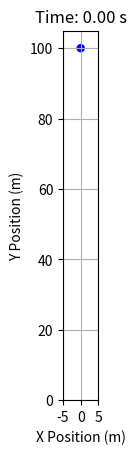
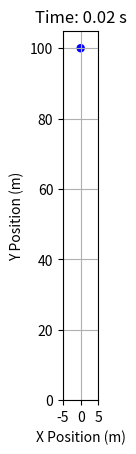
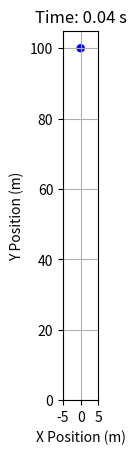
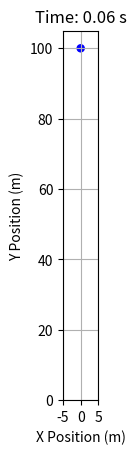
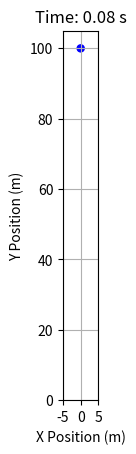
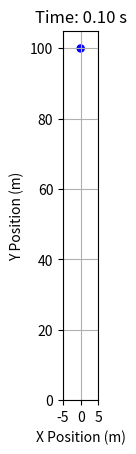
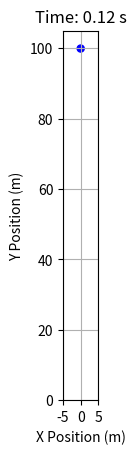
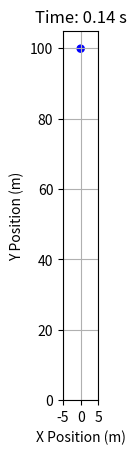
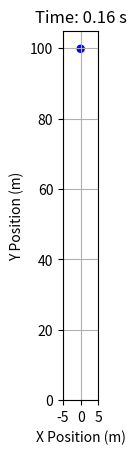
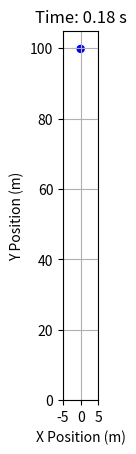
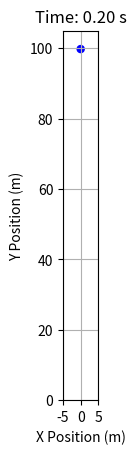
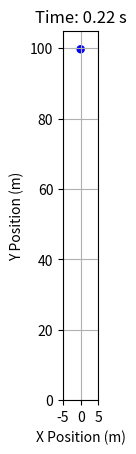
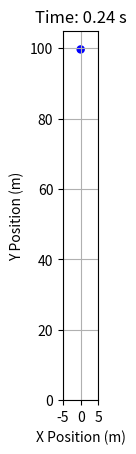
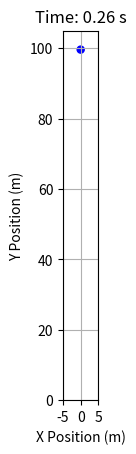
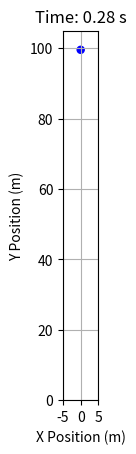
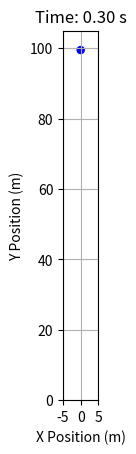

The matplotlib source for these figures, in order:
## Generates sequential images of a bouncing ball

import numpy as np
import matplotlib.pyplot as plt
import os

# Parameters
g = 9.8  # acceleration due to gravity (m/s^2)
e = 0.9  # coefficient of restitution (bounciness)
dt = 0.02  # time step (s)
radius = 1  # radius of the ball
initial_height = 100  # initial height (m)
output_dir = 'D:\\Workplace\\projects\\bouncing_ball_frames1\\'  # Directory to save frames

# Create output directory if it doesn't exist
os.makedirs(output_dir, exist_ok=True)

# Initialize variables
y = initial_height
v = 0
t = 0
frame_number = 0

# Function to save the current frame
def save_frame(y, frame_number):
    fig, ax = plt.subplots()
    ax.set_xlim(-5, 5)
    ax.set_ylim(0, initial_height + 5)
    circle = plt.Circle((0, y), radius, color='blue')
    ax.add_patch(circle)
    ax.set_aspect('equal', 'box')
    plt.title(f'Time: {t:.2f} s')
    plt.xlabel('X Position (m)')
    plt.ylabel('Y Position (m)')
    plt.grid(True)
    filename = os.path.join(output_dir, f'frame_{frame_number:04d}.jpeg')
    plt.savefig(filename)
    plt.close()
    print(f'Saved frame {frame_number}')

# Simulation loop
while t < 5:  # simulate for 5 seconds
    # Update position and velocity
    v = v - g * dt
    y = y + v * dt

    # Check for collision with the ground
    if y <= radius:
        y = radius
        v = -v * e

    # Save the current frame
    save_frame(y, frame_number)
    frame_number += 1
    t += dt

print(f'Simulation completed. Saved {frame_number} frames.')
